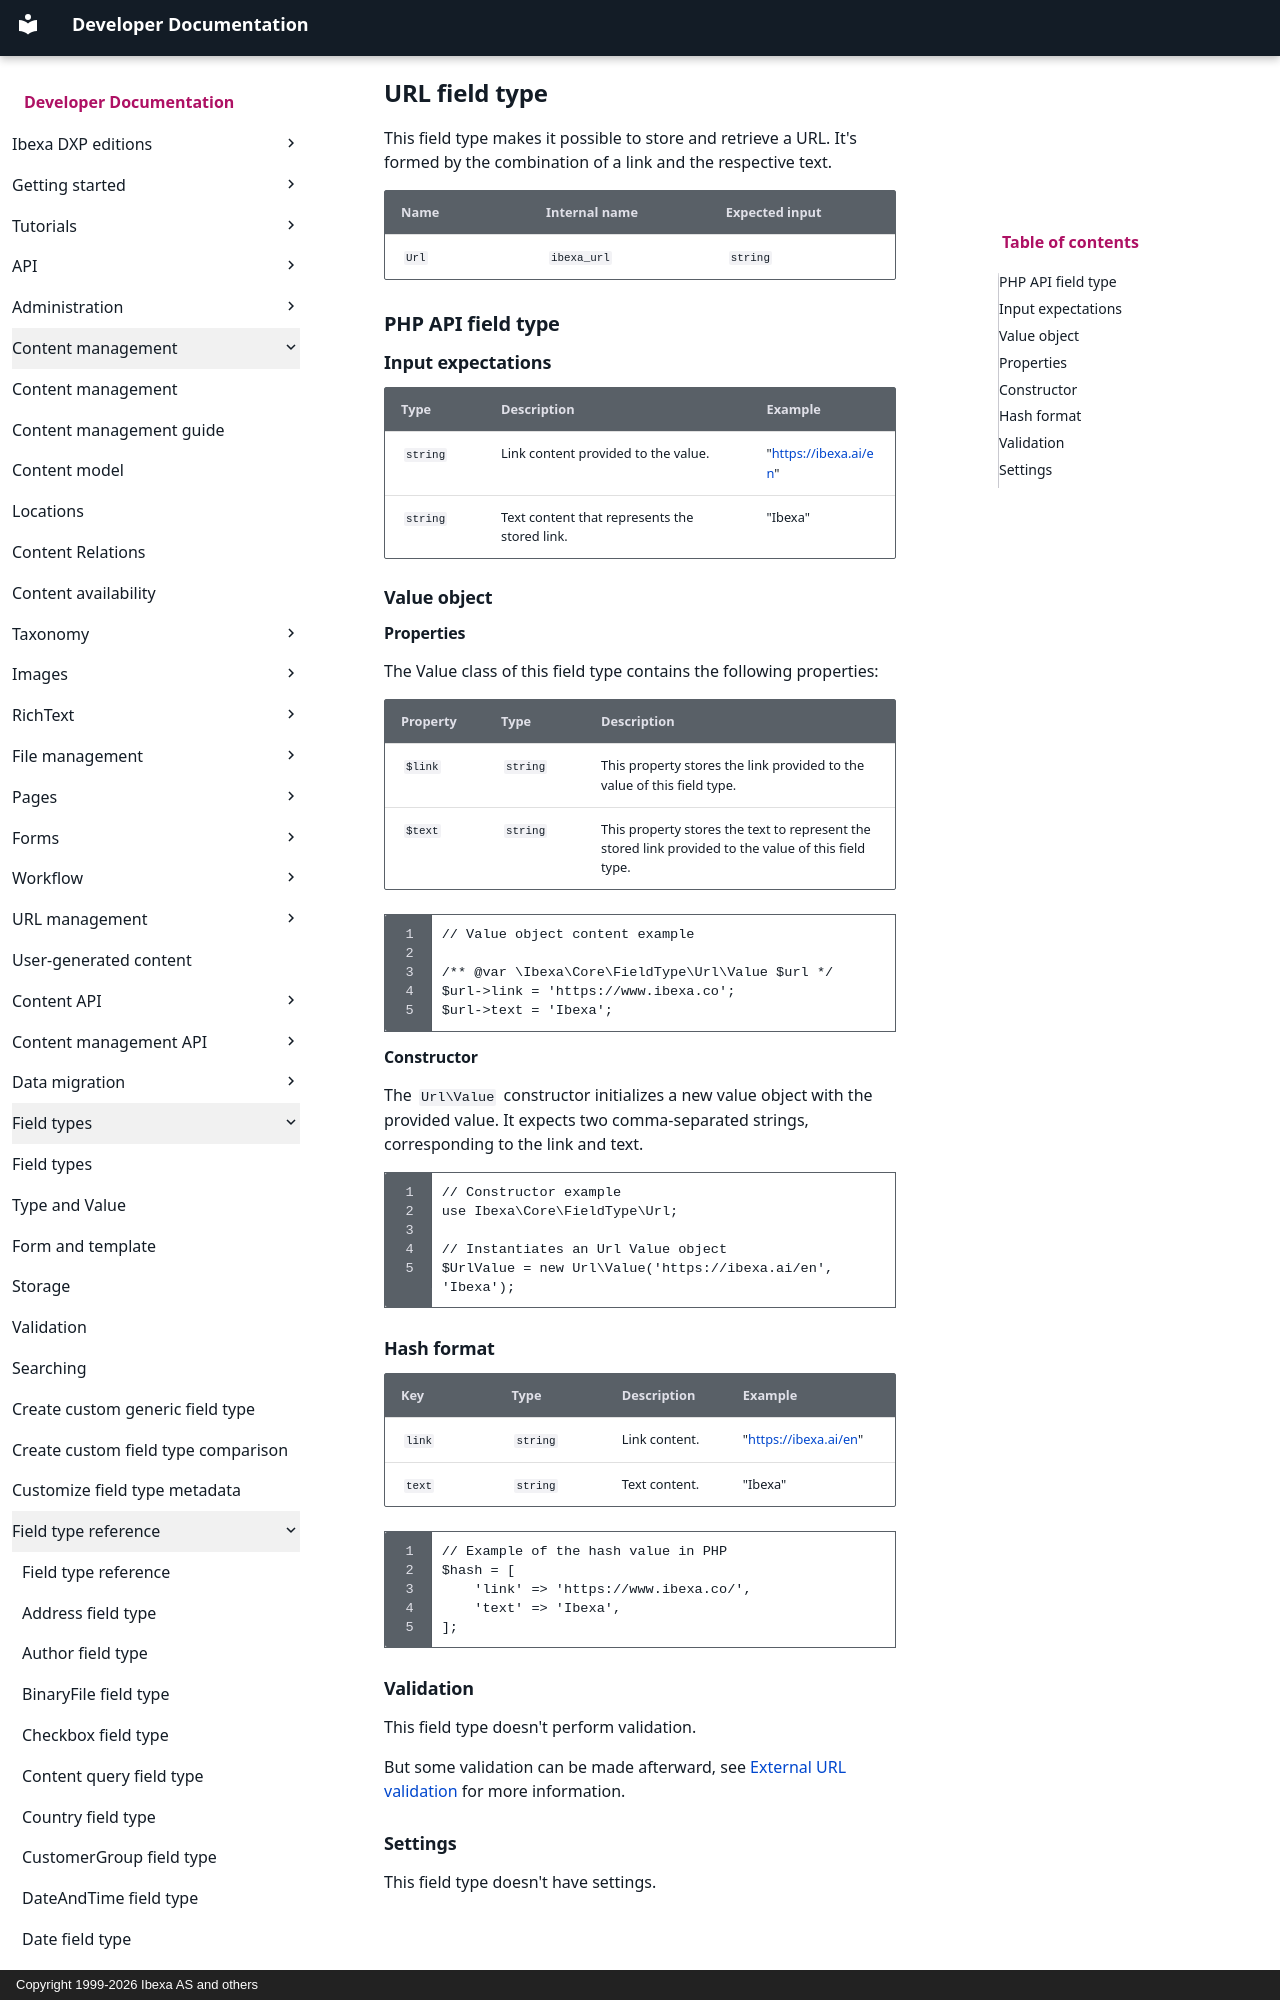

repository: ibexa/documentation-developer · page: content_management/field_types/field_type_reference/urlfield/index.html · generator: mkdocs · copyright: Copyright 1999-2026 Ibexa AS and others

# URL field type

This field type makes it possible to store and retrieve a URL.
It's formed by the combination of a link and the respective text.

| Name  | Internal name | Expected input |
|-------|---------------|----------------|
| `Url` | `ibexa_url`   | `string`       |

## PHP API field type

### Input expectations

| Type     | Description                                   | Example               |
|----------|-----------------------------------------------|-----------------------|
| `string` | Link content provided to the value.           | "https://ibexa.ai/en" |
| `string` | Text content that represents the stored link. | "Ibexa"               |

### Value object
